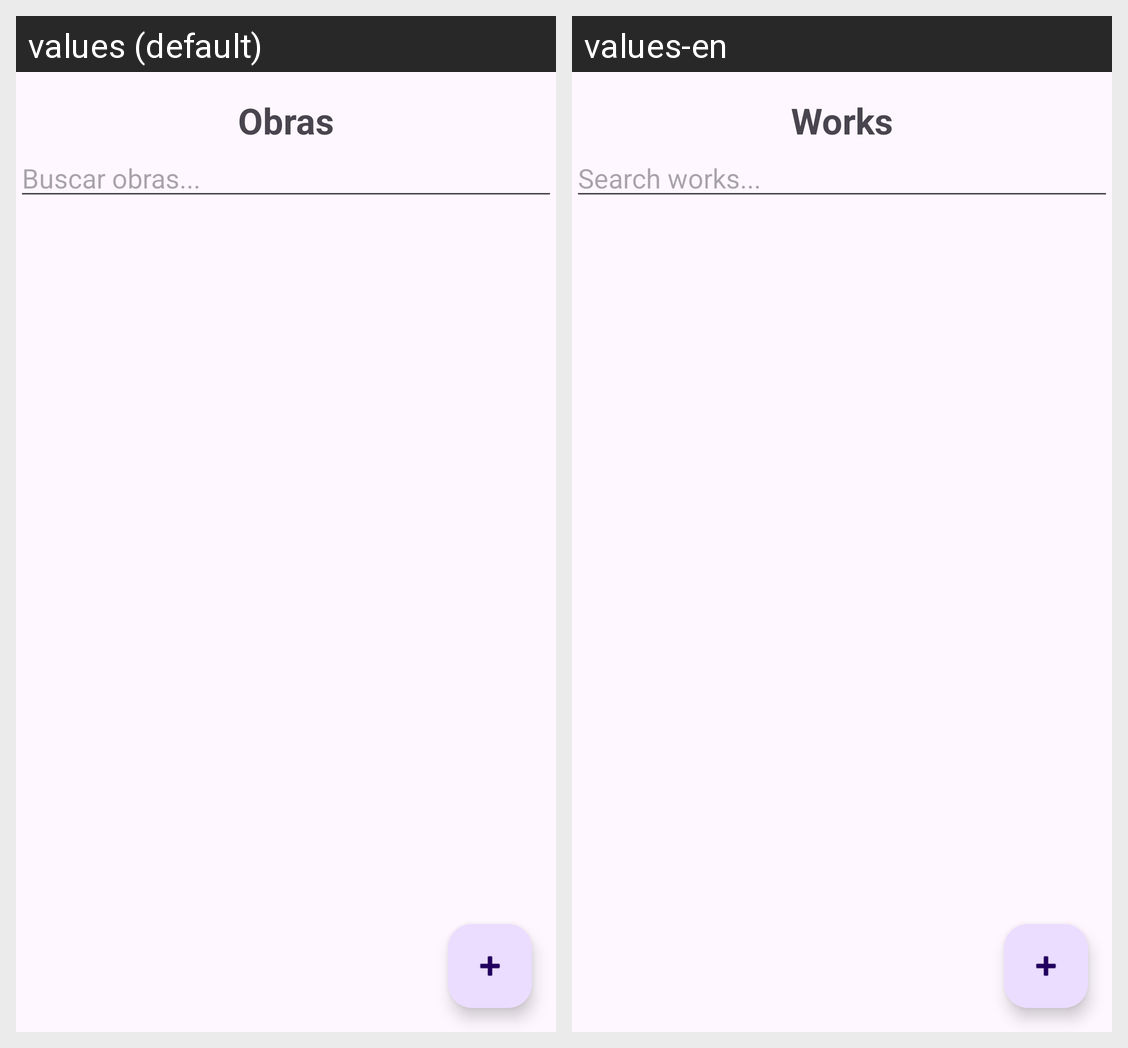

Locale-by-locale string values for the Android screen shown in this grid:
Android screen res/layout/crud_obras.xml rendered under 2 locales, left to right: values (default), values-en. Device: Nexus 5 (rendered at 1080×1920; each locale shown at half size, 540×960, under a caption strip naming it); theme Theme.Agoravai.
Strings drawn on this screen, with the default value and each locale's value (text and hints the layout hard-codes, and strings that could not be matched under every locale, appear in the picture but are not listed):

obras3
  values: Obras
  values-en: Works

buscar_obras
  values: Buscar obras...
  values-en: Search works...
